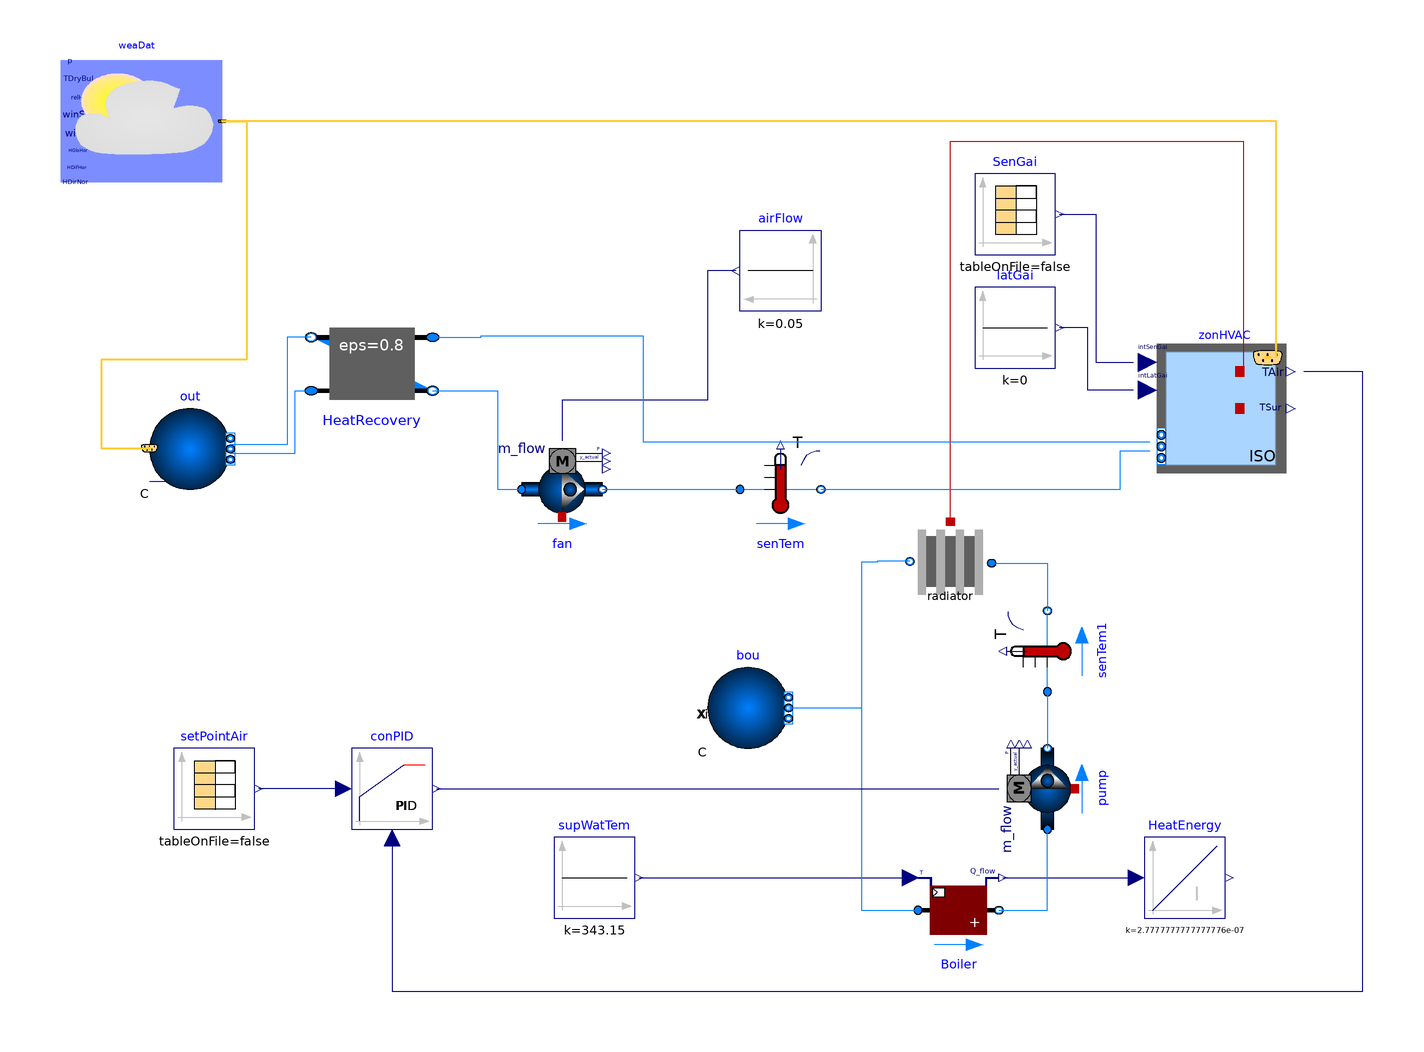

The Modelica model whose source follows is shown above as a component diagram (icons at their Placement, wires along their Line points).

model Step4 "With Ventilation, Heating System, and a Heat Recovery Unit"
  Buildings.BoundaryConditions.WeatherData.ReaderTMY3 weaDat(filNam=
        ModelicaServices.ExternalReferences.loadResource(
        "modelica://Buildings/Resources/weatherdata/USA_IL_Chicago-OHare.Intl.AP.725300_TMY3.mos"))
    annotation (Placement(transformation(extent={{-100,80},{-60,110}})));
  Buildings.Fluid.Movers.Preconfigured.FlowControlled_m_flow
                                               fan(
    redeclare package Medium = Buildings.Media.Air,
    energyDynamics=Modelica.Fluid.Types.Dynamics.FixedInitial,
    m_flow_nominal=0.05,
    addPowerToMedium=false)
    annotation (Placement(transformation(extent={{14,-6},{34,14}})));
  Buildings.Fluid.Sources.Outside out(redeclare package Medium =
        Buildings.Media.Air, nPorts=2)
    annotation (Placement(transformation(extent={{-78,4},{-58,24}})));
  Modelica.Blocks.Sources.Constant airFlow(k=0.05)
    annotation (Placement(transformation(extent={{88,48},{68,68}})));
  Buildings.Fluid.HeatExchangers.Heater_T Boiler(
    redeclare package Medium = Buildings.Media.Water,
    m_flow_nominal=0.0717,
    dp_nominal=0,
    QMax_flow(displayUnit="W"))         annotation (Placement(transformation(extent={{112,-110},{132,-90}})));
  Buildings.Controls.Continuous.LimPID conPID(
    controllerType=Modelica.Blocks.Types.SimpleController.PI,
    k=0.1,
    Ti=120,
    Td=200,
    yMax=2,
    reverseActing=true)
    annotation (Placement(transformation(extent={{-28,-80},{-8,-60}})));
  Modelica.Blocks.Sources.CombiTimeTable setPointAir(
    table=[0.0,273.15 + 20],
    smoothness=Modelica.Blocks.Types.Smoothness.ConstantSegments,
    extrapolation=Modelica.Blocks.Types.Extrapolation.HoldLastPoint)
    annotation (Placement(transformation(extent={{-72,-80},{-52,-60}})));
  Buildings.Fluid.Sensors.TemperatureTwoPort senTem(redeclare package Medium = Buildings.Media.Air, m_flow_nominal=0.05)
    annotation (Placement(transformation(extent={{68,-6},{88,14}})));
  Buildings.Fluid.Movers.Preconfigured.FlowControlled_m_flow
                                               pump(
    redeclare package Medium = Buildings.Media.Water,
    energyDynamics=Modelica.Fluid.Types.Dynamics.FixedInitial,
    m_flow_nominal=0.0717,
    addPowerToMedium=false) annotation (Placement(transformation(
        extent={{-10,-10},{10,10}},
        rotation=90,
        origin={144,-70})));
  Modelica.Blocks.Sources.Constant supWatTem(k=273.15 + 70)
    annotation (Placement(transformation(extent={{22,-102},{42,-82}})));
  Buildings.Fluid.Sources.Boundary_pT bou(redeclare package Medium =
        Buildings.Media.Water, nPorts=1)
    annotation (Placement(transformation(extent={{60,-60},{80,-40}})));
  Modelica.Blocks.Continuous.Integrator HeatEnergy(k=1/3600000)
    annotation (Placement(transformation(extent={{168,-102},{188,-82}})));
  Buildings.Fluid.Sensors.TemperatureTwoPort senTem1(redeclare package Medium =
        Buildings.Media.Water, m_flow_nominal=0.0717)
    annotation (Placement(transformation(extent={{-10,-10},{10,10}},
        rotation=90,
        origin={144,-36})));
  Buildings.ThermalZones.ISO13790.Zone5R1C.ZoneHVAC zonHVAC(
    airRat=0.4,
    AWin={0,0,12,6},
    UWin=0.9,
    AWal={36,30,24,24},
    ARoo=120,
    UWal=0.25,
    URoo=0.15,
    UFlo=0.11,
    AFlo=120,
    VRoo=360,
    winFra=0.01,
    gFac=0.5,
    redeclare package Medium = Buildings.Media.Air,
    redeclare Buildings.ThermalZones.ISO13790.Data.Medium buiMas,
    surTil={1.5707963267949,1.5707963267949,1.5707963267949,1.5707963267949},
    surAzi={3.1415926535898,-1.5707963267949,0,1.5707963267949},
    nPorts=2)
    annotation (Placement(transformation(extent={{168,8},{206,40}})));
  Modelica.Blocks.Sources.Constant latGai(k=0)
    annotation (Placement(transformation(extent={{126,34},{146,54}})));
  Components.Radiator             radiator(ReturnWaterTemp(k=273.15 + 50), Rad(m_flow_nominal=0.0717, QMin_flow(displayUnit="W")))
                                                                                                                                  annotation (Placement(transformation(extent={{130,-20},{110,-4}})));
  Modelica.Blocks.Sources.CombiTimeTable SenGai(
    table=[0,5*120; 8,2*120; 18,5*120; 24,5*120],
    smoothness=Modelica.Blocks.Types.Smoothness.ConstantSegments,
    extrapolation=Modelica.Blocks.Types.Extrapolation.Periodic,
    timeScale(displayUnit="h") = 3600)          annotation (Placement(transformation(extent={{126,62},{146,82}})));
  Buildings.Fluid.HeatExchangers.ConstantEffectiveness HeatRecovery(
    redeclare package Medium1 = Buildings.Media.Air,
    redeclare package Medium2 = Buildings.Media.Air,
    m1_flow_nominal=0.05,
    m2_flow_nominal=0.05,
    dp1_nominal=0,
    dp2_nominal=0,
    eps=0.8) annotation (Placement(transformation(extent={{-38,46},{-8,24}})));
equation
  connect(airFlow.y, fan.m_flow_in)
    annotation (Line(points={{67,58},{60,58},{60,26},{24,26},{24,16}},
                                                          color={0,0,127}));
  connect(supWatTem.y, Boiler.TSet) annotation (Line(points={{43,-92},{110,-92}}, color={0,0,127}));
  connect(Boiler.Q_flow, HeatEnergy.u) annotation (Line(points={{133,-92},{166,-92}}, color={0,0,127}));
  connect(zonHVAC.intLatGai, latGai.y) annotation (Line(points={{165.286,28.5714},{154,28.5714},{154,44},{147,44}},
                                                  color={0,0,127}));
  connect(weaDat.weaBus, out.weaBus) annotation (Line(
      points={{-60,95},{-54,95},{-54,36},{-90,36},{-90,14.2},{-78,14.2}},
      color={255,204,51},
      thickness=0.5));
  connect(zonHVAC.weaBus, weaDat.weaBus) annotation (Line(
      points={{200.571,36.5714},{200.571,95},{-60,95}},
      color={255,204,51},
      thickness=0.5));
  connect(conPID.u_s, setPointAir.y[1]) annotation (
    Line(points={{-30,-70},{-51,-70}},      color = {0, 0, 127}));
  connect(fan.port_b, senTem.port_a) annotation (Line(points={{34,4},{68,4}},   color={0,127,255}));
  connect(radiator.port_house, zonHVAC.heaPorAir) annotation (Line(points={{120,-4},{120,90},{192.429,90},{192.429,33.1429}}, color={191,0,0}));
  connect(senTem.port_b, zonHVAC.ports[1]) annotation (Line(points={{88,4},{162,4},{162,13.5143},{169.357,13.5143}},
                                                                                                              color={0,127,255}));
  connect(conPID.u_m, zonHVAC.TAir) annotation (Line(points={{-18,-82},{-18,-120},{222,-120},{222,33.1429},{207.357,33.1429}}, color={0,0,127}));
  connect(Boiler.port_b, pump.port_a) annotation (Line(points={{132,-100},{144,-100},{144,-80}}, color={0,127,255}));
  connect(senTem1.port_a, pump.port_b) annotation (Line(points={{144,-46},{144,-60}}, color={0,127,255}));
  connect(radiator.port_supply, senTem1.port_b) annotation (Line(points={{130.2,-14.2},{144,-14.2},{144,-26}}, color={0,127,255}));
  connect(radiator.port_return, Boiler.port_a) annotation (Line(points={{110,-13.8},{102,-13.8},{102,-14},{98,-14},{98,-100},{112,-100}}, color={0,127,255}));
  connect(bou.ports[1], Boiler.port_a) annotation (Line(points={{80,-50},{98,-50},{98,-100},{112,-100}}, color={0,127,255}));
  connect(conPID.y, pump.m_flow_in) annotation (Line(points={{-7,-70},{132,-70}}, color={0,0,127}));
  connect(SenGai.y[1], zonHVAC.intSenGai) annotation (Line(points={{147,72},{156,72},{156,35.4286},{165.286,35.4286}}, color={0,0,127}));
  connect(out.ports[1], HeatRecovery.port_a1) annotation (Line(points={{-58,13},{-42,13},{-42,28.4},{-38,28.4}}, color={0,127,255}));
  connect(HeatRecovery.port_b2, out.ports[2]) annotation (Line(points={{-38,41.6},{-44,41.6},{-44,15},{-58,15}}, color={0,127,255}));
  connect(HeatRecovery.port_b1, fan.port_a) annotation (Line(points={{-8,28.4},{8,28.4},{8,4},{14,4}}, color={0,127,255}));
  connect(HeatRecovery.port_a2, zonHVAC.ports[2]) annotation (Line(points={{-8,41.6},{4,41.6},{4,42},{44,42},{44,15.7429},{169.357,15.7429}}, color={0,127,255}));
  annotation (
    Icon(coordinateSystem(preserveAspectRatio=false, extent={{-100,-140},{240,120}})),
    Diagram(coordinateSystem(preserveAspectRatio=false, extent={{-100,-140},{240,120}})),
    experiment(
      StopTime=2678400,
      Interval=3600,
      Tolerance=1e-06,
      __Dymola_Algorithm="Dassl"));
end Step4;